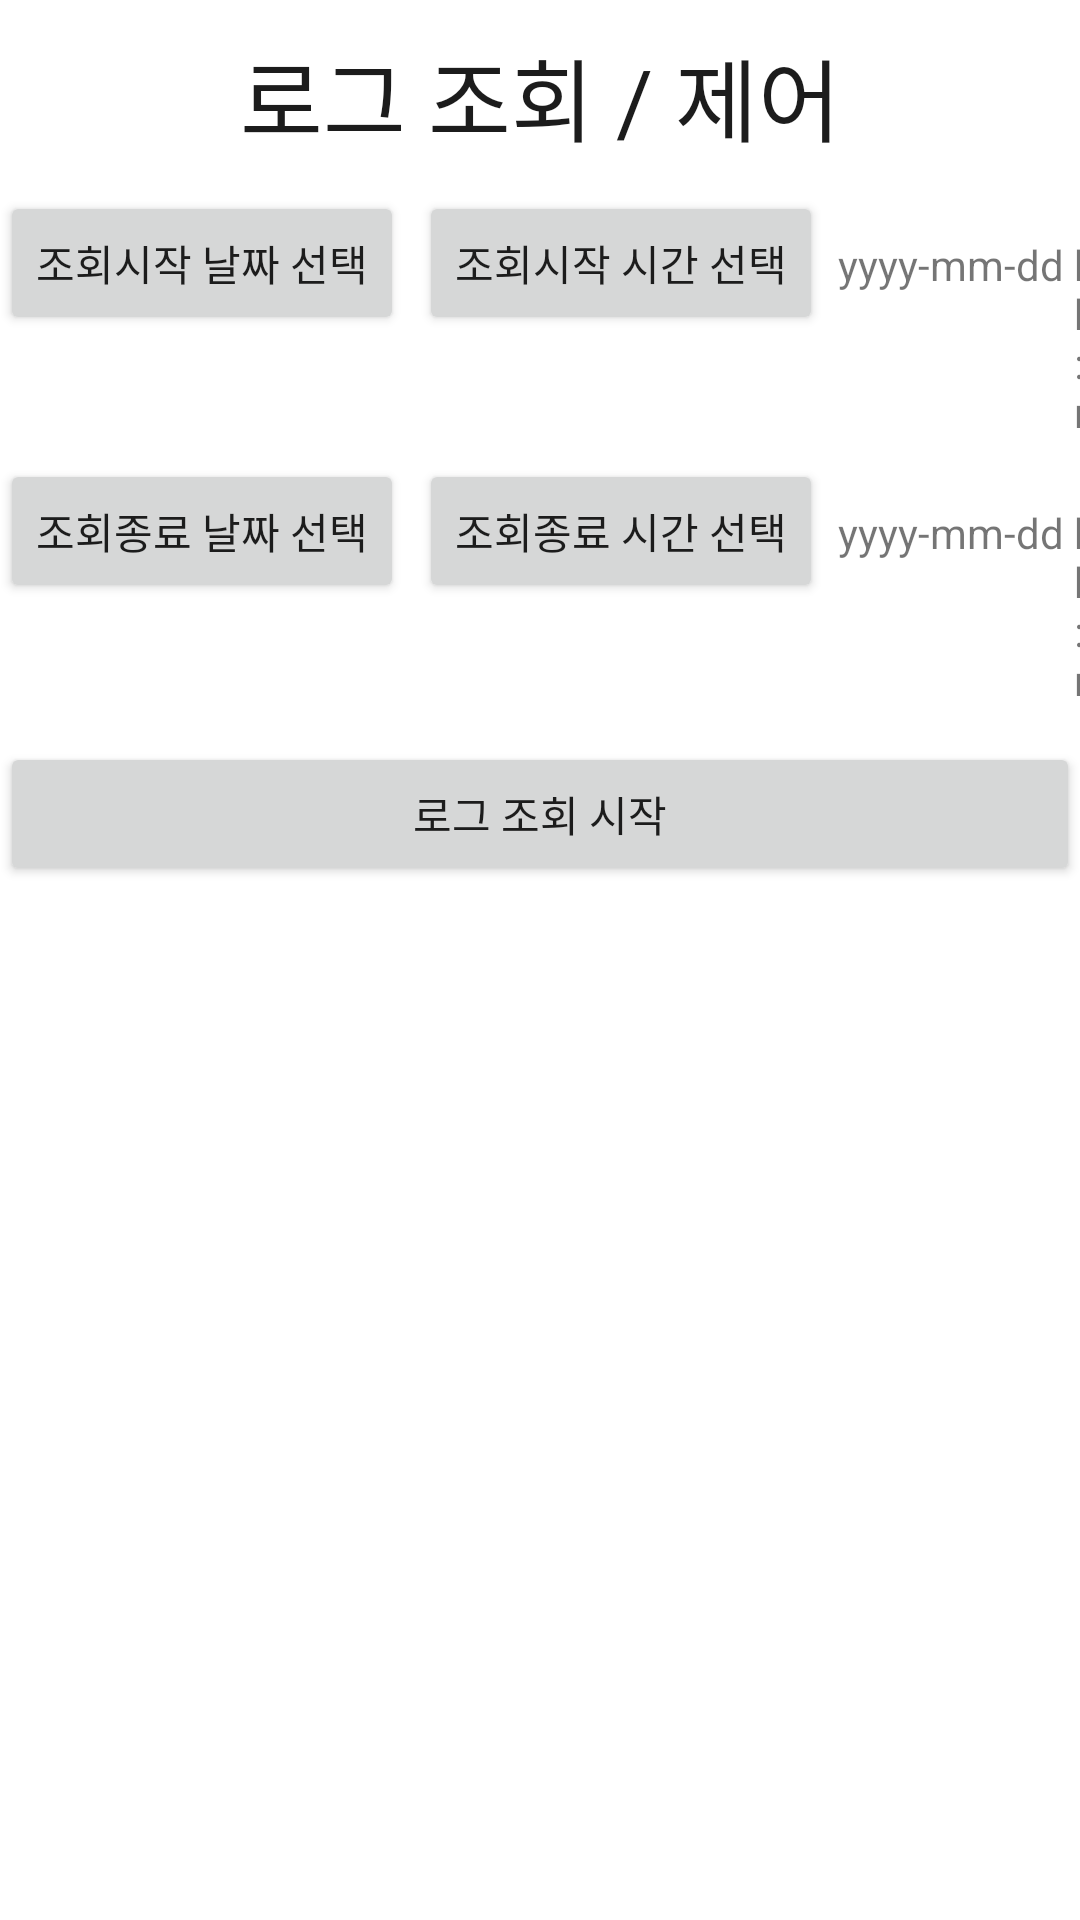

Android layout source for this screen:
<!-- AndroidManifest.xml: application theme Theme.Waterway -->
<!-- res/layout/activity_log.xml -->
<?xml version="1.0" encoding="utf-8"?>
<LinearLayout
    xmlns:android="http://schemas.android.com/apk/res/android"
    android:layout_width="match_parent"
    android:layout_height="match_parent"
    android:orientation="vertical">

    <LinearLayout
        android:layout_width="match_parent"
        android:layout_height="wrap_content"
        android:orientation="vertical">

        <TextView
            android:layout_width="match_parent"
            android:layout_height="wrap_content"
            android:layout_gravity="center"
            android:layout_marginTop="10dp"
            android:gravity="center"
            android:text="로그 조회 / 제어"
            android:textColor="#1C1C1C"
            android:textSize="30dp" />
    </LinearLayout>

    <LinearLayout
        android:layout_width="match_parent"
        android:layout_height="wrap_content"
        android:orientation="horizontal"
        android:layout_marginTop="10dp">
        <Button
            android:id="@+id/start_date_button"
            android:layout_width="wrap_content"
            android:layout_height="wrap_content"
            android:text="조회시작 날짜 선택" />
        <Button
            android:id="@+id/start_time_button"
            android:layout_width="wrap_content"
            android:layout_height="wrap_content"
            android:layout_marginLeft="5dp"
            android:text="조회시작 시간 선택" />

        <TextView
            android:id="@+id/textView_date1"
            android:layout_width="wrap_content"
            android:layout_height="wrap_content"
            android:layout_marginLeft="5dp"
            android:text="yyyy-mm-dd " />
        <TextView
            android:id="@+id/textView_time1"
            android:layout_width="wrap_content"
            android:layout_height="wrap_content"
            android:text="hh:mm" />
    </LinearLayout>

    <LinearLayout
        android:layout_width="match_parent"
        android:layout_height="wrap_content"
        android:orientation="horizontal"
        android:layout_marginTop="5dp"
        android:layout_marginBottom="5dp">

        <Button
            android:id="@+id/end_date_button"
            android:layout_width="wrap_content"
            android:layout_height="wrap_content"
            android:text="조회종료 날짜 선택" />
        <Button
            android:id="@+id/end_time_button"
            android:layout_width="wrap_content"
            android:layout_height="wrap_content"
            android:layout_marginLeft="5dp"
            android:text="조회종료 시간 선택" />

        <TextView
            android:id="@+id/textView_date2"
            android:layout_width="wrap_content"
            android:layout_height="wrap_content"
            android:layout_marginLeft="5dp"
            android:text="yyyy-mm-dd " />
        <TextView
            android:id="@+id/textView_time2"
            android:layout_width="wrap_content"
            android:layout_height="wrap_content"
            android:text="hh:mm" />
    </LinearLayout>

    <LinearLayout
        android:layout_width="match_parent"
        android:layout_height="wrap_content"
        android:orientation="horizontal"
        android:layout_marginTop="5dp"
        android:layout_marginBottom="20dp">

        <Button
            android:id="@+id/log_start_button"
            android:layout_width="match_parent"
            android:layout_height="wrap_content"
            android:text="로그 조회 시작" />
    </LinearLayout>

    <ScrollView
        android:layout_width="match_parent"
        android:layout_height="374dp">

        <LinearLayout
            android:layout_width="match_parent"
            android:layout_height="307dp"
            android:layout_marginTop="5dp"
            android:layout_marginBottom="0dp"
            android:orientation="vertical">

            <ListView
                android:id="@+id/logList"
                android:layout_width="match_parent"
                android:layout_height="366dp"
                android:textSize="12dp">
            </ListView>

        </LinearLayout>

    </ScrollView>
</LinearLayout>
<!-- resources referenced by this layout -->
<resources>
  <style name="Theme.Waterway" parent="Theme.MaterialComponents.DayNight.DarkActionBar">
          
          <item name="colorPrimary">@color/purple_500</item>
          <item name="colorPrimaryVariant">@color/purple_700</item>
          <item name="colorOnPrimary">@color/white</item>
          
          <item name="colorSecondary">@color/teal_200</item>
          <item name="colorSecondaryVariant">@color/teal_700</item>
          <item name="colorOnSecondary">@color/black</item>
          
          <item name="android:statusBarColor" tools:targetApi="l">?attr/colorPrimaryVariant</item>
          
      </style>
  <!-- not gathered from this repository: default colours our renderer supplied (Android Studio template values) -->
  <color name="purple_500">#FF6200EE</color>
  <color name="purple_700">#FF3700B3</color>
  <color name="teal_200">#FF03DAC5</color>
  <color name="teal_700">#FF018786</color>
  <color name="black">#FF000000</color>
  <color name="white">#FFFFFFFF</color>
</resources>
